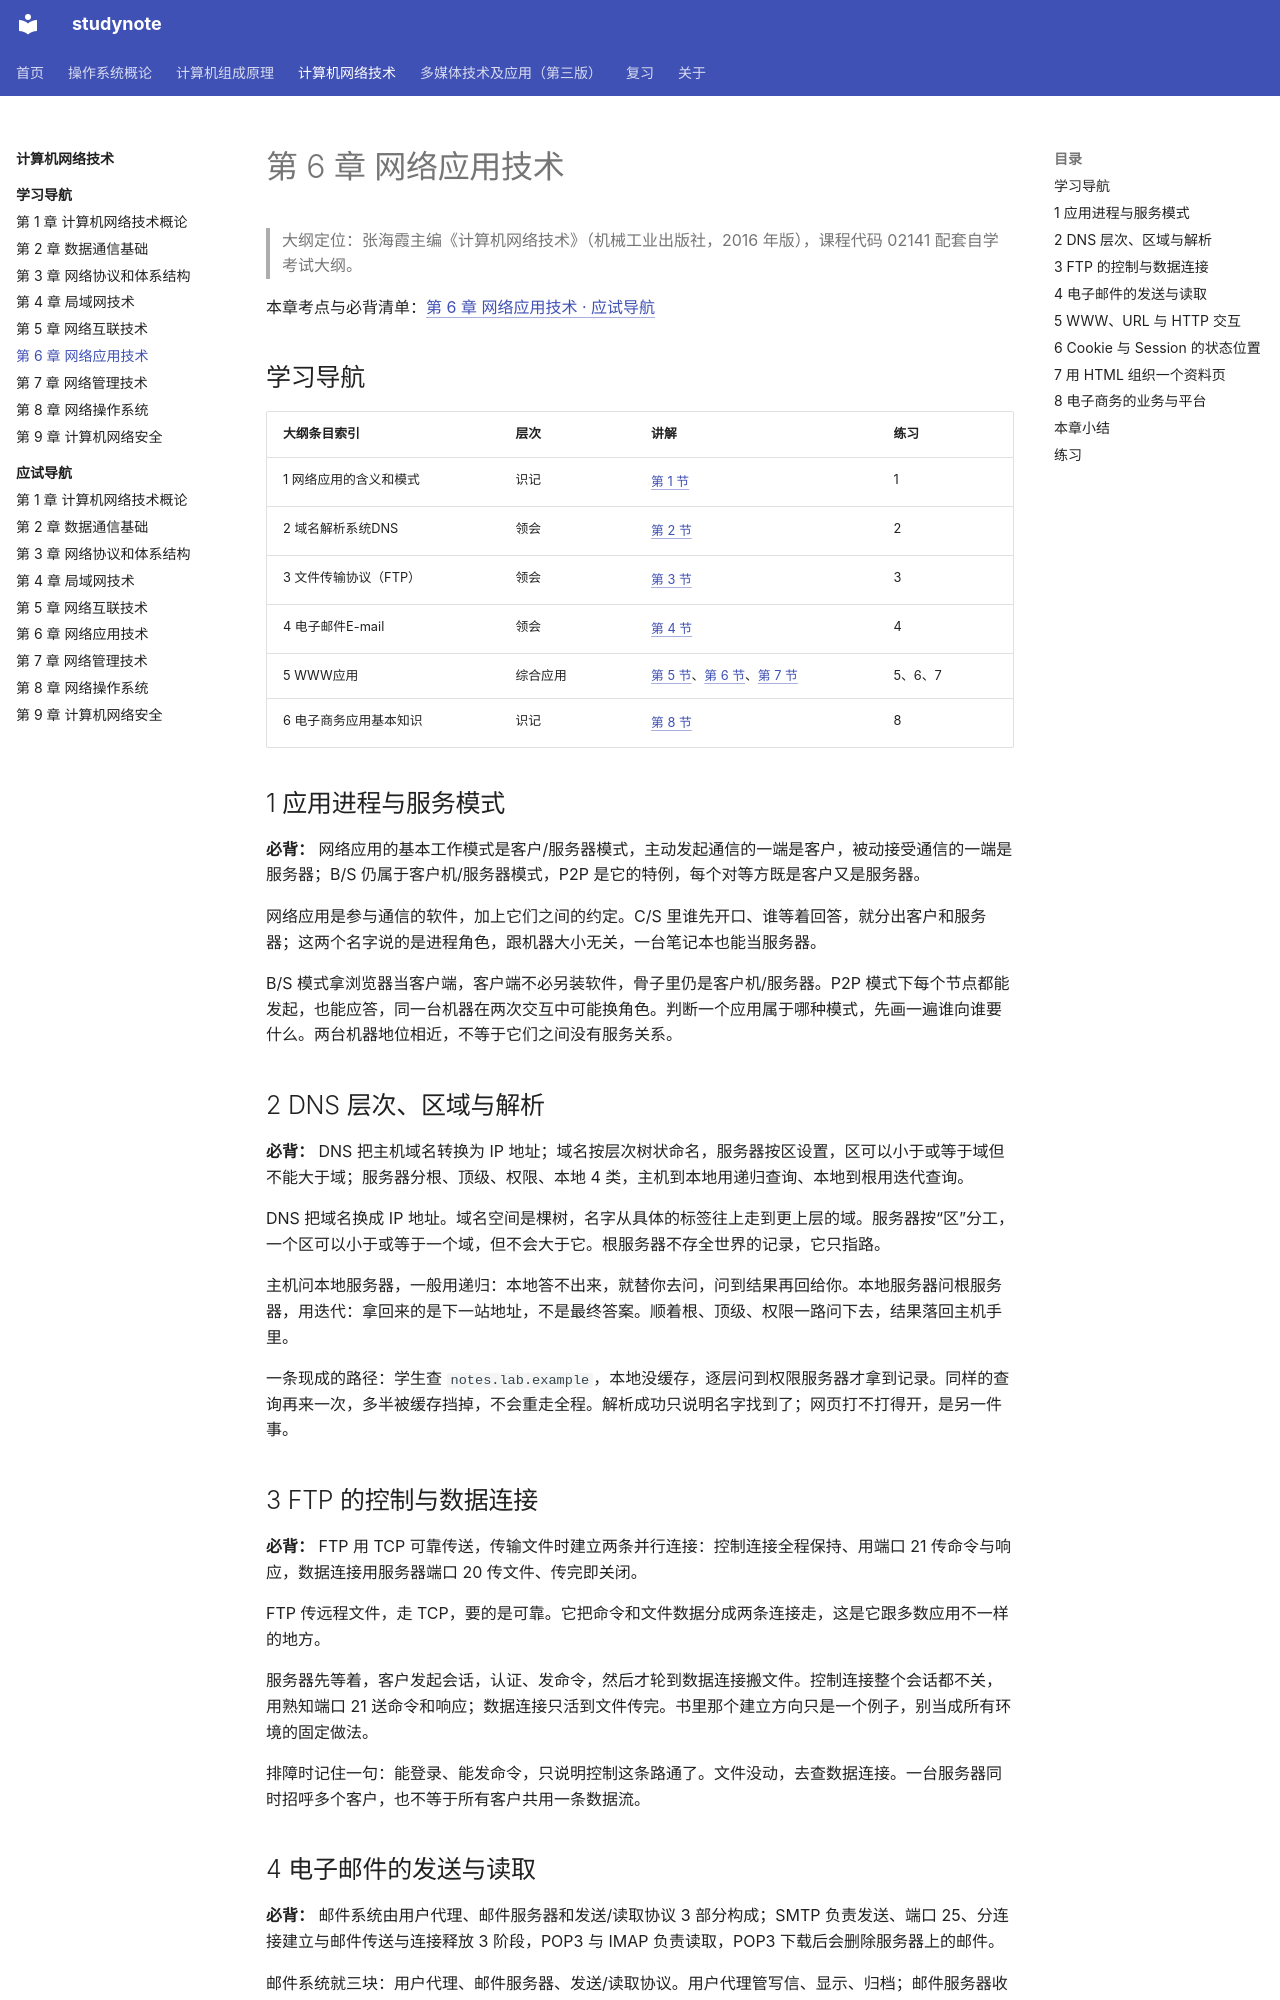

repository: chosenecho/studynote · page: courses/computer-networks/chapter-06/index.html · generator: mkdocs

# 第 6 章 网络应用技术

> 大纲定位：张海霞主编《计算机网络技术》（机械工业出版社，2016 年版），课程代码 02141 配套自学考试大纲。

<a id="exam"></a>

本章考点与必背清单：[第 6 章 网络应用技术 · 应试导航](exam/06.md)

## 学习导航

| 大纲条目索引 | 层次 | 讲解 | 练习 |
| --- | --- | --- | --- |
| 1 网络应用的含义和模式 | 识记 | [第 1 节](#s1) | 1 |
| 2 域名解析系统DNS | 领会 | [第 2 节](#s2) | 2 |
| 3 文件传输协议（FTP） | 领会 | [第 3 节](#s3) | 3 |
| 4 电子邮件E-mail | 领会 | [第 4 节](#s4) | 4 |
| 5 WWW应用 | 综合应用 | [第 5 节](#s5)、[第 6 节](#s6)、[第 7 节](#s7) | 5、6、7 |
| 6 电子商务应用基本知识 | 识记 | [第 8 节](#s8) | 8 |

## 1 应用进程与服务模式 {#s1}

**必背：** 网络应用的基本工作模式是客户/服务器模式，主动发起通信的一端是客户，被动接受通信的一端是服务器；B/S 仍属于客户机/服务器模式，P2P 是它的特例，每个对等方既是客户又是服务器。

网络应用是参与通信的软件，加上它们之间的约定。C/S 里谁先开口、谁等着回答，就分出客户和服务器；这两个名字说的是进程角色，跟机器大小无关，一台笔记本也能当服务器。

B/S 模式拿浏览器当客户端，客户端不必另装软件，骨子里仍是客户机/服务器。P2P 模式下每个节点都能发起，也能应答，同一台机器在两次交互中可能换角色。判断一个应用属于哪种模式，先画一遍谁向谁要什么。两台机器地位相近，不等于它们之间没有服务关系。

## 2 DNS 层次、区域与解析 {#s2}

**必背：** DNS 把主机域名转换为 IP 地址；域名按层次树状命名，服务器按区设置，区可以小于或等于域但不能大于域；服务器分根、顶级、权限、本地 4 类，主机到本地用递归查询、本地到根用迭代查询。

DNS 把域名换成 IP 地址。域名空间是棵树，名字从具体的标签往上走到更上层的域。服务器按“区”分工，一个区可以小于或等于一个域，但不会大于它。根服务器不存全世界的记录，它只指路。

主机问本地服务器，一般用递归：本地答不出来，就替你去问，问到结果再回给你。本地服务器问根服务器，用迭代：拿回来的是下一站地址，不是最终答案。顺着根、顶级、权限一路问下去，结果落回主机手里。

一条现成的路径：学生查 `notes.lab.example`，本地没缓存，逐层问到权限服务器才拿到记录。同样的查询再来一次，多半被缓存挡掉，不会重走全程。解析成功只说明名字找到了；网页打不打得开，是另一件事。

## 3 FTP 的控制与数据连接 {#s3}

**必背：** FTP 用 TCP 可靠传送，传输文件时建立两条并行连接：控制连接全程保持、用端口 21 传命令与响应，数据连接用服务器端口 20 传文件、传完即关闭。

FTP 传远程文件，走 TCP，要的是可靠。它把命令和文件数据分成两条连接走，这是它跟多数应用不一样的地方。

服务器先等着，客户发起会话，认证、发命令，然后才轮到数据连接搬文件。控制连接整个会话都不关，用熟知端口 21 送命令和响应；数据连接只活到文件传完。书里那个建立方向只是一个例子，别当成所有环境的固定做法。

排障时记住一句：能登录、能发命令，只说明控制这条路通了。文件没动，去查数据连接。一台服务器同时招呼多个客户，也不等于所有客户共用一条数据流。
